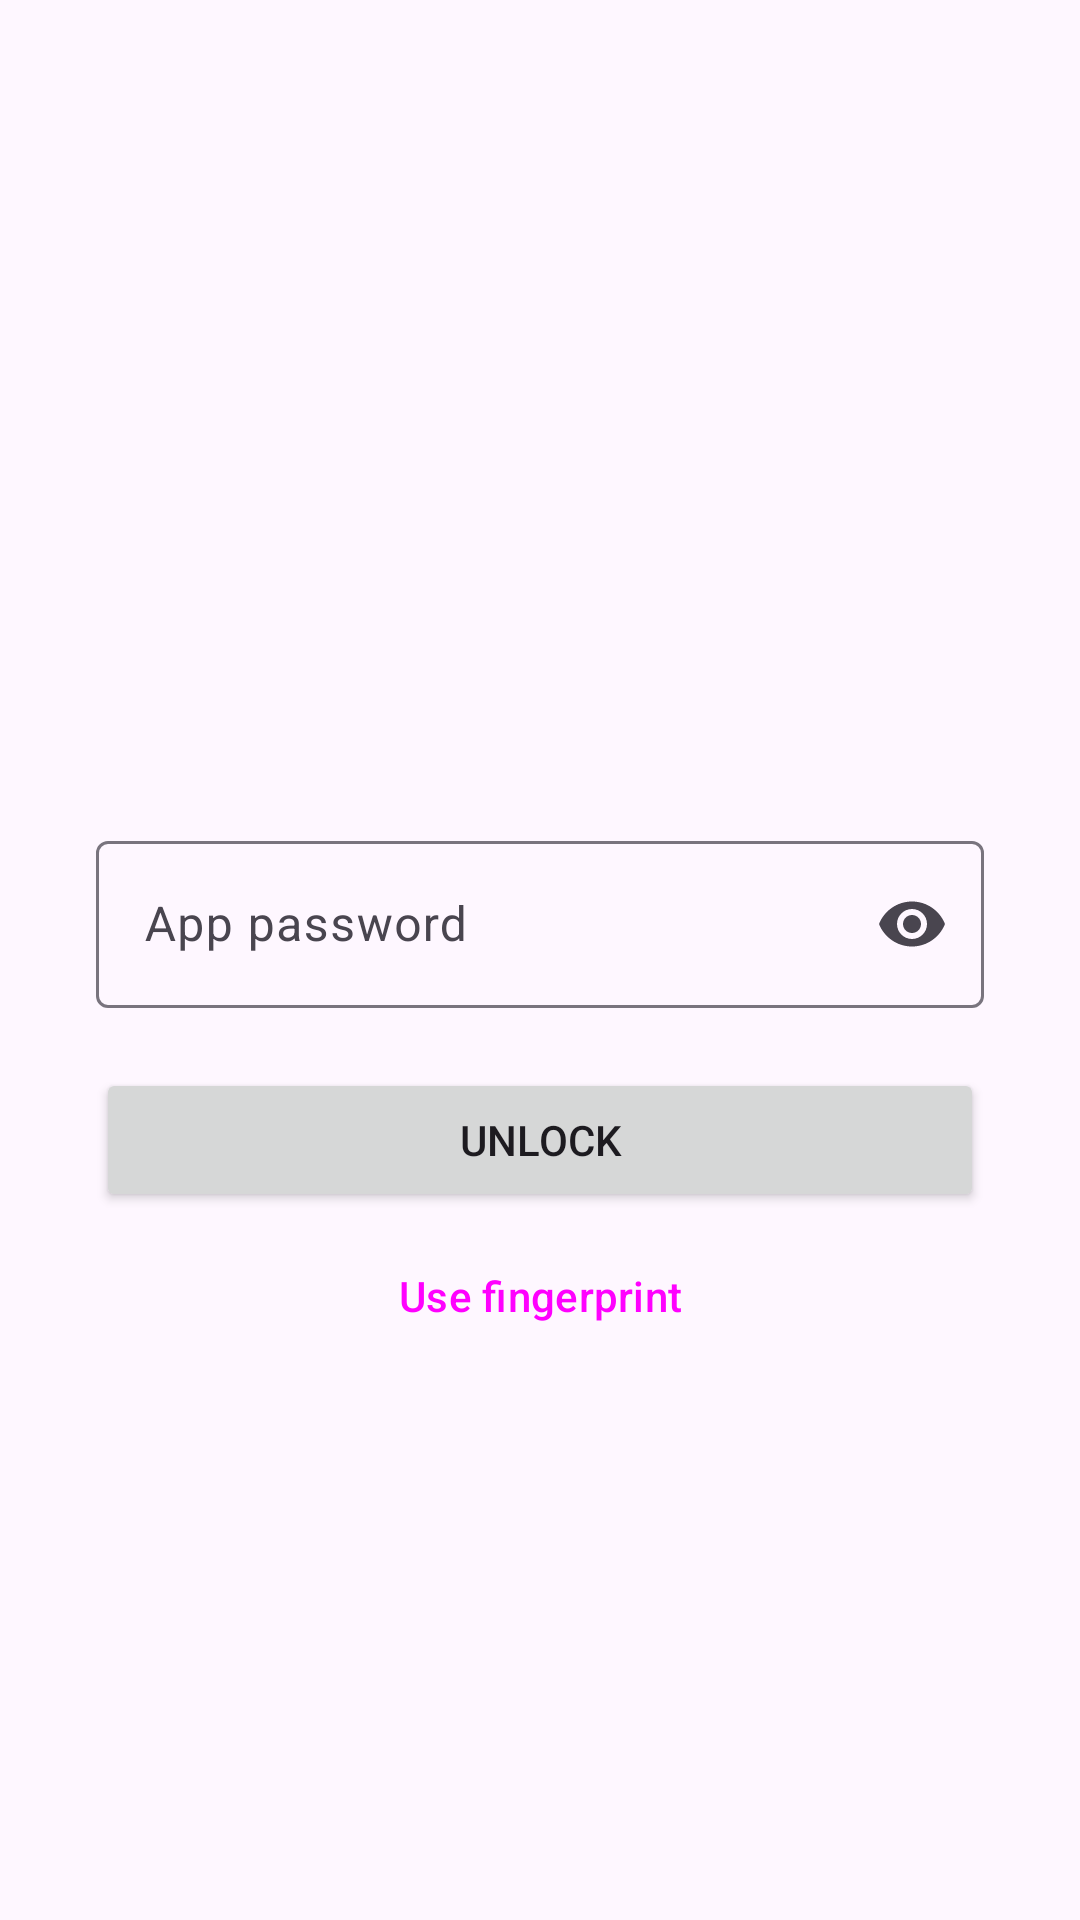

Reconstruct the res/layout file that produces this screen, plus the resources it refers to.
<!-- AndroidManifest.xml: application theme Theme.AppLock -->
<!-- res/layout/activity_lock.xml -->
<?xml version="1.0" encoding="utf-8"?>
<LinearLayout xmlns:android="http://schemas.android.com/apk/res/android"
    xmlns:app="http://schemas.android.com/apk/res-auto"
    android:layout_width="match_parent"
    android:layout_height="match_parent"
    android:fitsSystemWindows="true"
    android:gravity="center"
    android:orientation="vertical"
    android:padding="32dp">

    <ImageView
        android:id="@+id/ivIcon"
        android:layout_width="64dp"
        android:layout_height="64dp"
        android:layout_marginBottom="12dp"
        android:contentDescription="App icon"
        android:visibility="gone" />

    <TextView
        android:id="@+id/tvTitle"
        android:layout_width="wrap_content"
        android:layout_height="wrap_content"
        android:textSize="28sp"
        android:textStyle="bold" />

    <TextView
        android:id="@+id/tvSub"
        android:layout_width="wrap_content"
        android:layout_height="wrap_content"
        android:layout_marginTop="8dp"
        android:layout_marginBottom="24dp"
        android:textSize="16sp" />

    <com.google.android.material.button.MaterialButtonToggleGroup
        android:id="@+id/toggleType"
        android:layout_width="wrap_content"
        android:layout_height="wrap_content"
        android:layout_marginBottom="16dp"
        android:visibility="gone"
        app:selectionRequired="true"
        app:singleSelection="true">

        <Button
            android:id="@+id/btnTypePin"
            style="?attr/materialButtonOutlinedStyle"
            android:layout_width="wrap_content"
            android:layout_height="wrap_content"
            android:text="PIN" />

        <Button
            android:id="@+id/btnTypePw"
            style="?attr/materialButtonOutlinedStyle"
            android:layout_width="wrap_content"
            android:layout_height="wrap_content"
            android:text="Password" />
    </com.google.android.material.button.MaterialButtonToggleGroup>

    <com.google.android.material.textfield.TextInputLayout
        android:id="@+id/tilPassword"
        android:layout_width="match_parent"
        android:layout_height="wrap_content"
        android:hint="App password"
        app:endIconMode="password_toggle">

        <com.google.android.material.textfield.TextInputEditText
            android:id="@+id/etPassword"
            android:layout_width="match_parent"
            android:layout_height="wrap_content"
            android:inputType="textPassword" />
    </com.google.android.material.textfield.TextInputLayout>

    <com.google.android.material.textfield.TextInputLayout
        android:id="@+id/tilConfirm"
        android:layout_width="match_parent"
        android:layout_height="wrap_content"
        android:layout_marginTop="12dp"
        android:hint="Confirm password"
        android:visibility="gone"
        app:endIconMode="password_toggle">

        <com.google.android.material.textfield.TextInputEditText
            android:id="@+id/etConfirm"
            android:layout_width="match_parent"
            android:layout_height="wrap_content"
            android:inputType="textPassword" />
    </com.google.android.material.textfield.TextInputLayout>

    <Button
        android:id="@+id/btnUnlock"
        android:layout_width="match_parent"
        android:layout_height="wrap_content"
        android:layout_marginTop="20dp"
        android:text="Unlock" />

    <Button
        android:id="@+id/btnFinger"
        style="?attr/borderlessButtonStyle"
        android:layout_width="match_parent"
        android:layout_height="wrap_content"
        android:layout_marginTop="4dp"
        android:text="Use fingerprint" />
</LinearLayout>
<!-- resources referenced by this layout -->
<resources>
  <style name="Theme.AppLock" parent="Theme.Material3.DayNight.NoActionBar" />
</resources>
